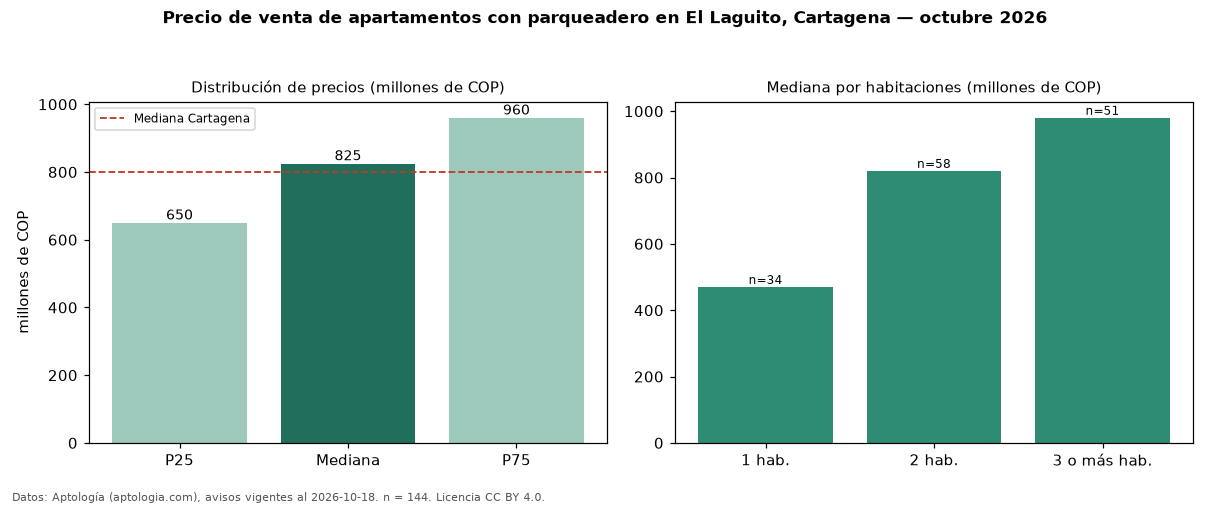

The table this chart was drawn from, first rows:
seccion, metrica, valor, moneda, n
filtro, parq1, con parqueadero, , 144
precio, p25, 650000000, COP, 144
precio, mediana, 825000000, COP, 144
precio, p75, 960000000, COP, 144
precio, minimo, 360000000, COP, 144
precio, maximo, 3500000000, COP, 144
m2, mediana_precio_m2, 8888889, COP, 143
m2, area_mediana_m2, 95.0, m2, 143
admin, mediana_admin_mes, 800000, COP, 120
banos, mediana_banos, 2.0, , 
parqueadero, pct_con_parqueadero, 100.0, %, 144
estrato, estrato_mas_frecuente, 6, , 143
habitaciones, 1, 470000000, COP, 34
habitaciones, 2, 820000000, COP, 58
habitaciones, 3+, 980000000, COP, 51
ciudad, mediana_ciudad_referencia, 800000000, COP, 
ciudad, mediana_m2_ciudad, 7857143, COP, 
fuente, fecha_datos, 2026-10-18, , 
fuente, atribucion, https://www.aptologia.com/venta/cartagen…, , 
fuente, licencia, CC BY 4.0, , 
